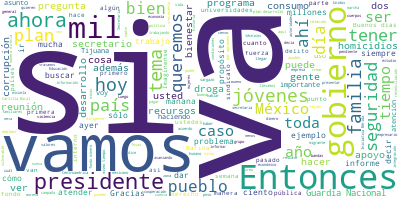

The data file committed next to this chart (first rows):
Participante, Texto, Sentimiento, Palabras, Dia, Mes, Anio
PRESIDENTE ANDRES MANUEL LOPEZ OBRADOR, Buenos días., 0.9384, 2, 07, 05, 2019
PRESIDENTE ANDRES MANUEL LOPEZ OBRADOR, Mañana vamos a Pachuca, Hidalgo. Vamos a…, 0.6042, 29, 07, 05, 2019
PRESIDENTE ANDRES MANUEL LOPEZ OBRADOR, Como no todos pueden asistir, vamos a de…, 0.1881, 18, 07, 05, 2019
PREGUNTA, Gracias, presidente. Zeltzin Juárez, de …, 0.04576, 7, 07, 05, 2019
PREGUNTA, El lunes pasado la representante de la O…, 0.1497, 28, 07, 05, 2019
PREGUNTA, La primera entidad en México que ocupa e…, 0.1629, 40, 07, 05, 2019
PRESIDENTE ANDRES MANUEL LOPEZ OBRADOR, Sí, se está atendiendo. Ya sin que esté …, 0.05538, 49, 07, 05, 2019
PREGUNTA, ¿Y el comandante Bucio va a venir a la c…, 0.3546, 18, 07, 05, 2019
PRESIDENTE ANDRES MANUEL LOPEZ OBRADOR, Sí y está asistiendo diariamente a la re…, 0.7128, 10, 07, 05, 2019
PRESIDENTE ANDRES MANUEL LOPEZ OBRADOR, Hoy empezamos a las 5:45 de la mañana y …, 0.419, 25, 07, 05, 2019
PRESIDENTE ANDRES MANUEL LOPEZ OBRADOR, Hay veces que acuden a la reunión de seg…, 0.03476, 63, 07, 05, 2019
PRESIDENTE ANDRES MANUEL LOPEZ OBRADOR, Hoy tratamos, además de los temas de seg…, 0.5527, 65, 07, 05, 2019
PRESIDENTE ANDRES MANUEL LOPEZ OBRADOR, Hoy, por ejemplo, ya se nos informó que …, 0.01201, 42, 07, 05, 2019
PRESIDENTE ANDRES MANUEL LOPEZ OBRADOR, Entonces, la reunión de la mañana es par…, 0.5062, 35, 07, 05, 2019
PREGUNTA, Buenos días presiente., 0.9664, 3, 07, 05, 2019
PREGUNTA, A seis meses de que se cumpla ya este go…, 0.1679, 97, 07, 05, 2019
PREGUNTA, Gracias., 0.4418, 1, 07, 05, 2019
PRESIDENTE ANDRES MANUEL LOPEZ OBRADOR, El gobierno, como lo expreso utilizando …, 0.05018, 26, 07, 05, 2019
PRESIDENTE ANDRES MANUEL LOPEZ OBRADOR, No estaba el gobierno realmente, lo he d…, 0.001491, 35, 07, 05, 2019
PRESIDENTE ANDRES MANUEL LOPEZ OBRADOR, El gobierno estaba secuestrado, estaba d…, 0.1473, 44, 07, 05, 2019
PRESIDENTE ANDRES MANUEL LOPEZ OBRADOR, Luego, la intermediación. Salía muchísim…, 0.01393, 33, 07, 05, 2019
PRESIDENTE ANDRES MANUEL LOPEZ OBRADOR, En cuanto a los programas sociales, los …, 0.05894, 49, 07, 05, 2019
PRESIDENTE ANDRES MANUEL LOPEZ OBRADOR, Se encuentra uno con el problema de que …, 0.006663, 41, 07, 05, 2019
PRESIDENTE ANDRES MANUEL LOPEZ OBRADOR, Ya estamos definiendo 10 mil sitios en t…, 0.6811, 55, 07, 05, 2019
PRESIDENTE ANDRES MANUEL LOPEZ OBRADOR, Luego, tenemos que comunicar al país por…, 0.02467, 65, 07, 05, 2019
PRESIDENTE ANDRES MANUEL LOPEZ OBRADOR, Tenemos que consolidar el Banco del Bien…, 0.6638, 20, 07, 05, 2019
PRESIDENTE ANDRES MANUEL LOPEZ OBRADOR, En adultos mayores llevamos una dispersi…, 0.3367, 45, 07, 05, 2019
PRESIDENTE ANDRES MANUEL LOPEZ OBRADOR, Pero discapacitados, que tenemos una met…, 0.112, 42, 07, 05, 2019
PRESIDENTE ANDRES MANUEL LOPEZ OBRADOR, En el caso de las becas para primaria, s…, 0.06558, 44, 07, 05, 2019
PRESIDENTE ANDRES MANUEL LOPEZ OBRADOR, Jóvenes Construyendo el Futuro, debemos …, 0.07037, 19, 07, 05, 2019
PRESIDENTE ANDRES MANUEL LOPEZ OBRADOR, Les vamos a informar la semana próxima., 0.5666, 7, 07, 05, 2019
PREGUNTA, ¿Ya acabó el censo, presidente?, 0.2394, 5, 07, 05, 2019
PRESIDENTE ANDRES MANUEL LOPEZ OBRADOR, El censo sí, ahora es la dispersión., 0.497, 7, 07, 05, 2019
PRESIDENTE ANDRES MANUEL LOPEZ OBRADOR, En el caso, por ejemplo, de los campesin…, 0.1272, 18, 07, 05, 2019
PRESIDENTE ANDRES MANUEL LOPEZ OBRADOR, Sembrando Vida, son este año 500 mil hec…, 0.1037, 26, 07, 05, 2019
PRESIDENTE ANDRES MANUEL LOPEZ OBRADOR, Se nos ha ido quedando lo de Tandas para…, 0.1383, 26, 07, 05, 2019
PRESIDENTE ANDRES MANUEL LOPEZ OBRADOR, Entonces, yo espero que para el próximo …, 0.2298, 16, 07, 05, 2019
PRESIDENTE ANDRES MANUEL LOPEZ OBRADOR, Hoy están recibiendo apoyo 14 millones d…, 0.1335, 95, 07, 05, 2019
PRESIDENTE ANDRES MANUEL LOPEZ OBRADOR, La parte económica. Es buena la recaudac…, 0.1821, 40, 07, 05, 2019
PRESIDENTE ANDRES MANUEL LOPEZ OBRADOR, Tenemos, para que tengan una idea, ingre…, 0.5052, 38, 07, 05, 2019
PRESIDENTE ANDRES MANUEL LOPEZ OBRADOR, Nuestros detractores dicen subejercicio.…, 0.03954, 40, 07, 05, 2019
PRESIDENTE ANDRES MANUEL LOPEZ OBRADOR, El peso, muy bien. Hay presiones interna…, 0.4955, 32, 07, 05, 2019
PRESIDENTE ANDRES MANUEL LOPEZ OBRADOR, Y en cuanto al crecimiento, va avanzando…, 0.5033, 33, 07, 05, 2019
PREGUNTA, Lo de la Cartilla Moral., 0.3338, 5, 07, 05, 2019
PRESIDENTE ANDRES MANUEL LOPEZ OBRADOR, Sí, ahí por ejemplo nos hemos rezagado, …, 0.3316, 37, 07, 05, 2019
PRESIDENTE ANDRES MANUEL LOPEZ OBRADOR, Necesitamos hacer la convocatoria para c…, 0.6986, 42, 07, 05, 2019
PRESIDENTE ANDRES MANUEL LOPEZ OBRADOR, Entonces, tenemos que buscar, siempre lo…, 0.3436, 16, 07, 05, 2019
PRESIDENTE ANDRES MANUEL LOPEZ OBRADOR, Ayer hablé de algo que es importante, el…, 0.03192, 40, 07, 05, 2019
PRESIDENTE ANDRES MANUEL LOPEZ OBRADOR, Pero afortunadamente no es nuestro puebl…, 0.3665, 52, 07, 05, 2019
PRESIDENTE ANDRES MANUEL LOPEZ OBRADOR, Yo les comentaba, les mandamos a los adu…, 0.4016, 53, 07, 05, 2019
PRESIDENTE ANDRES MANUEL LOPEZ OBRADOR, No es sólo buscar el bienestar material,…, 0.257, 49, 07, 05, 2019
PRESIDENTE ANDRES MANUEL LOPEZ OBRADOR, Ningún modelo económico funciona, ningún…, 0.1093, 73, 07, 05, 2019
PRESIDENTE ANDRES MANUEL LOPEZ OBRADOR, Lo otro que no se hacía era reactivar la…, 0.03485, 63, 07, 05, 2019
PRESIDENTE ANDRES MANUEL LOPEZ OBRADOR, Vamos a informar el día 1º de julio vamo…, 0.377, 14, 07, 05, 2019
PREGUNTA, Muy buenos días, presidente. Rafael Herr…, 0.5111, 15, 07, 05, 2019
PREGUNTA, Presidente, ¿nos podría dar un avance so…, 0.5335, 24, 07, 05, 2019
PREGUNTA, También, para darle seguimiento al tema …, 0.01973, 33, 07, 05, 2019
PREGUNTA, Gracias, presidente., 0.393, 2, 07, 05, 2019
PRESIDENTE ANDRES MANUEL LOPEZ OBRADOR, La reunión de hoy trató sobre los temas …, 0.4634, 15, 07, 05, 2019
PRESIDENTE ANDRES MANUEL LOPEZ OBRADOR, Primero lo del impulso al desarrollo. Ya…, 0.1516, 43, 07, 05, 2019
... 147 more rows
